Dataset: data (GitHub, GulagWinner01/Cacao_Classifier_Streamlit). Classes: danada, madura, verde.

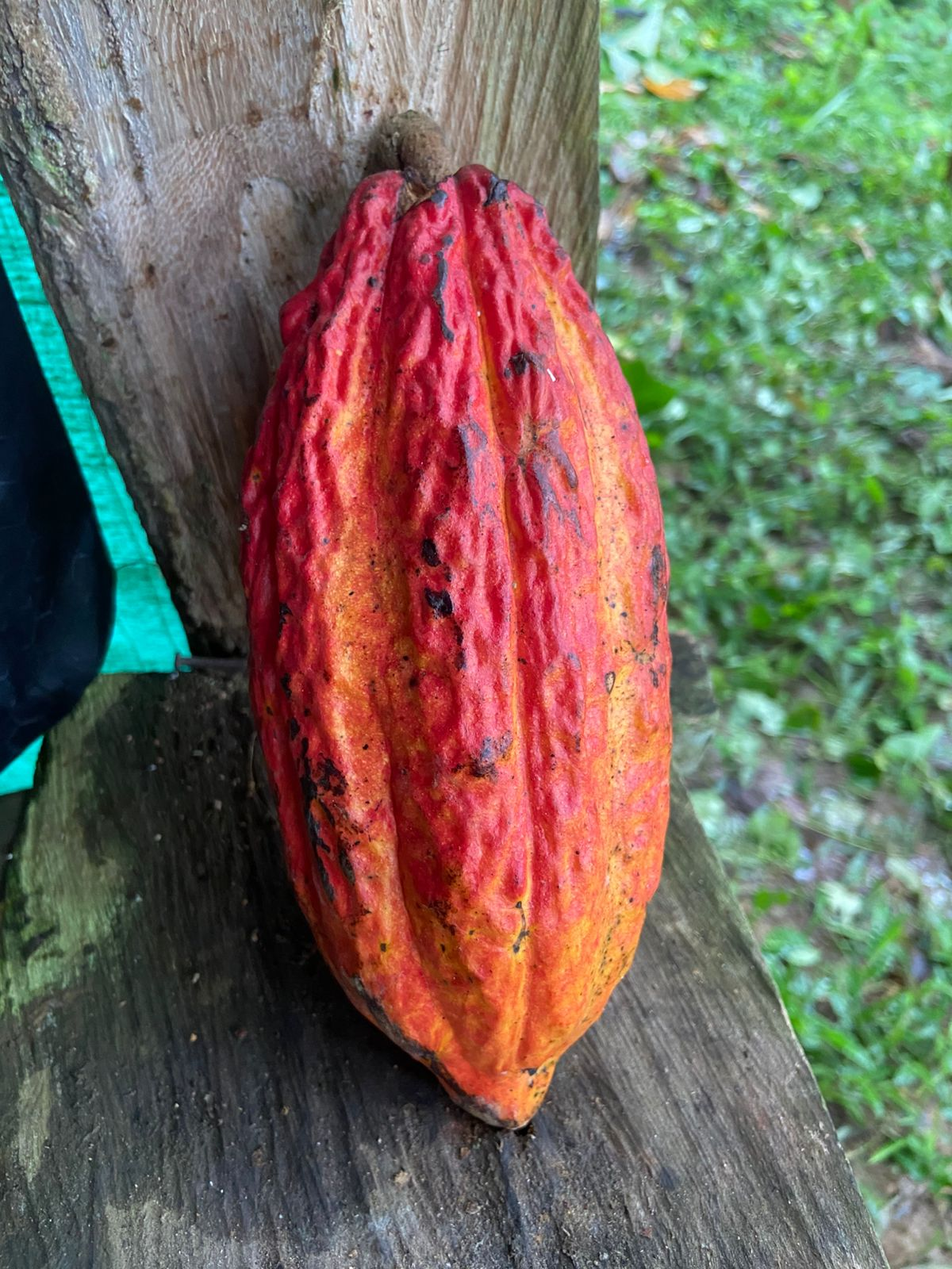
Label: madura

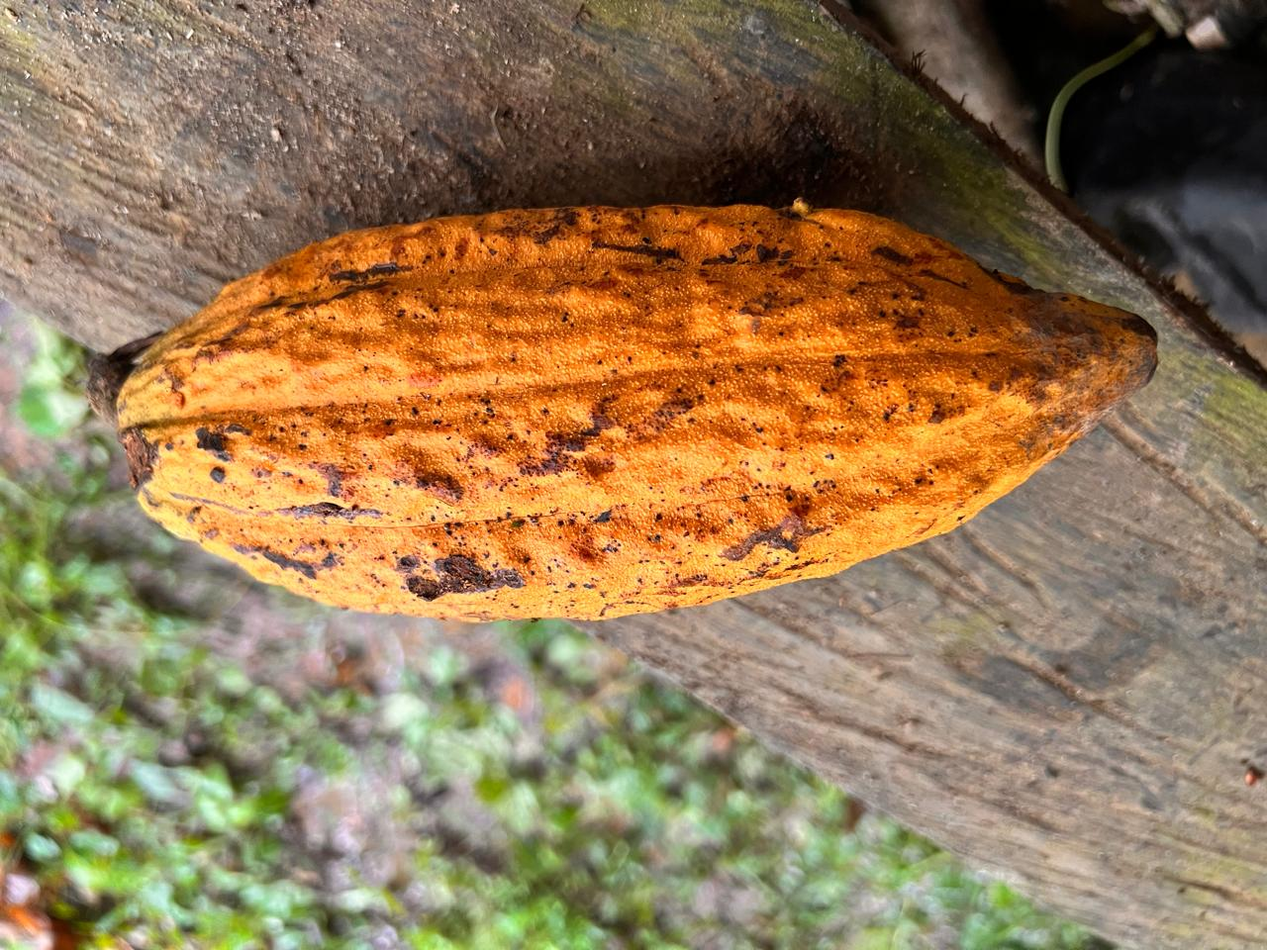
Label: madura

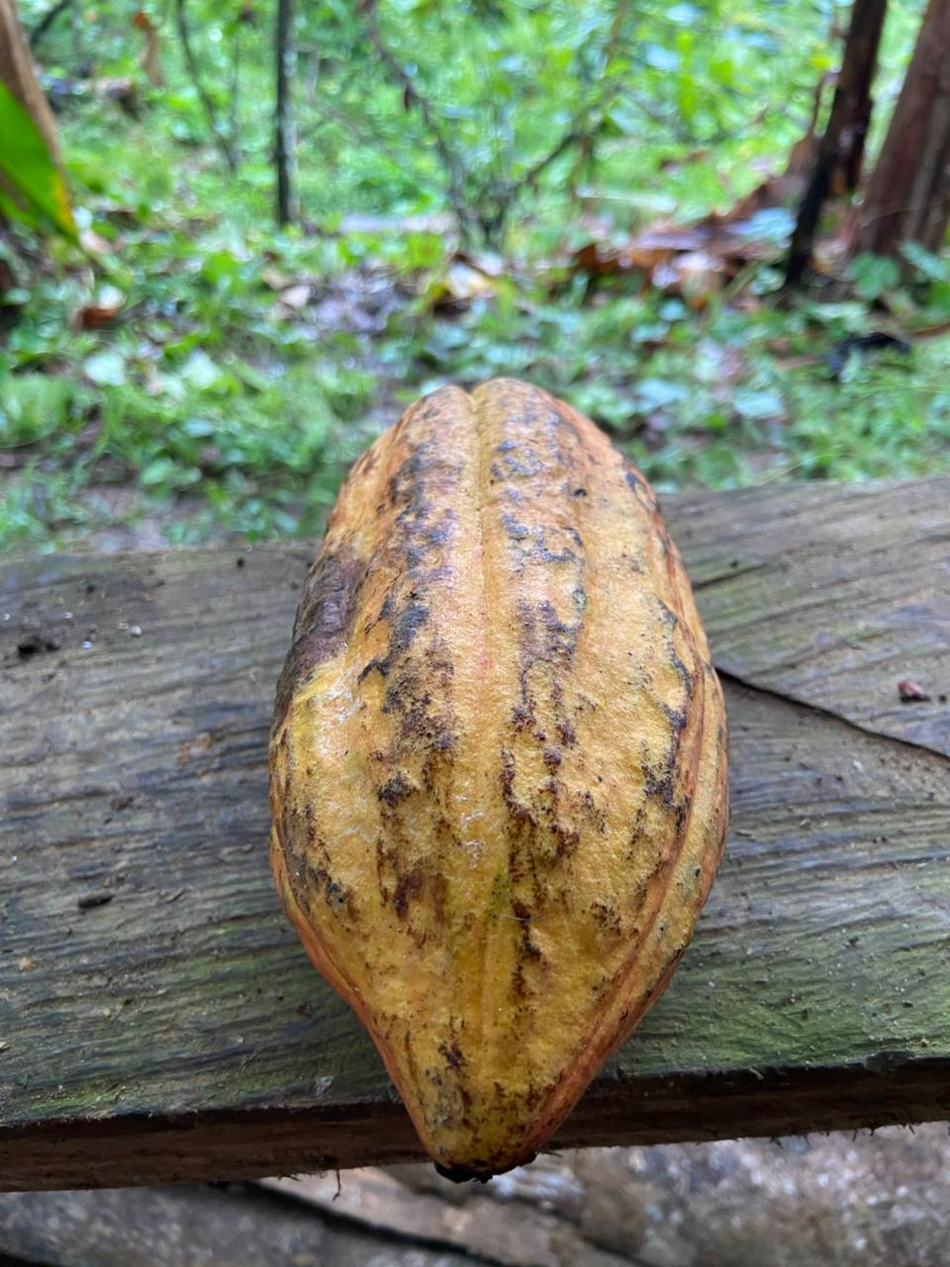
Label: madura

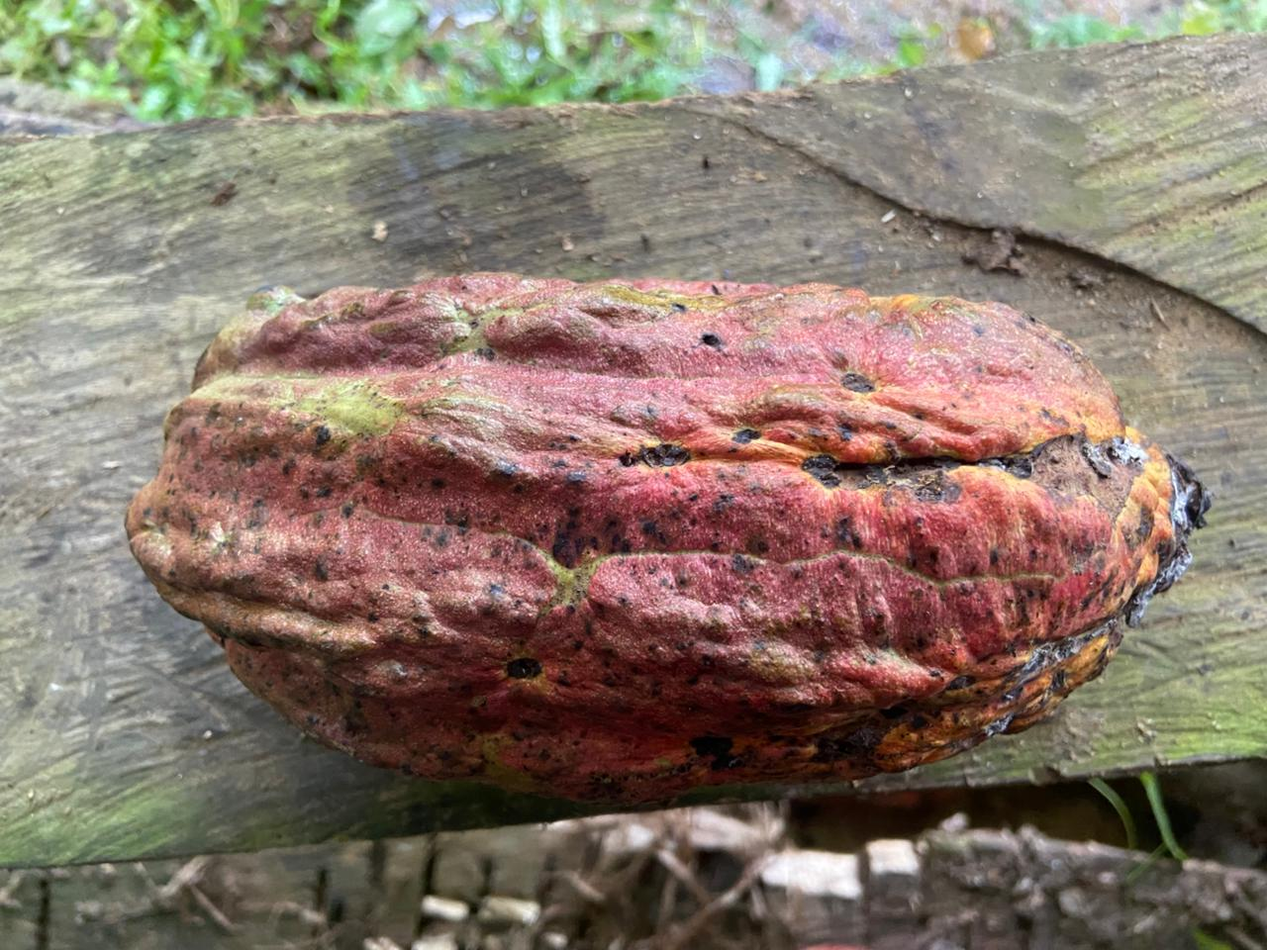
Label: danada

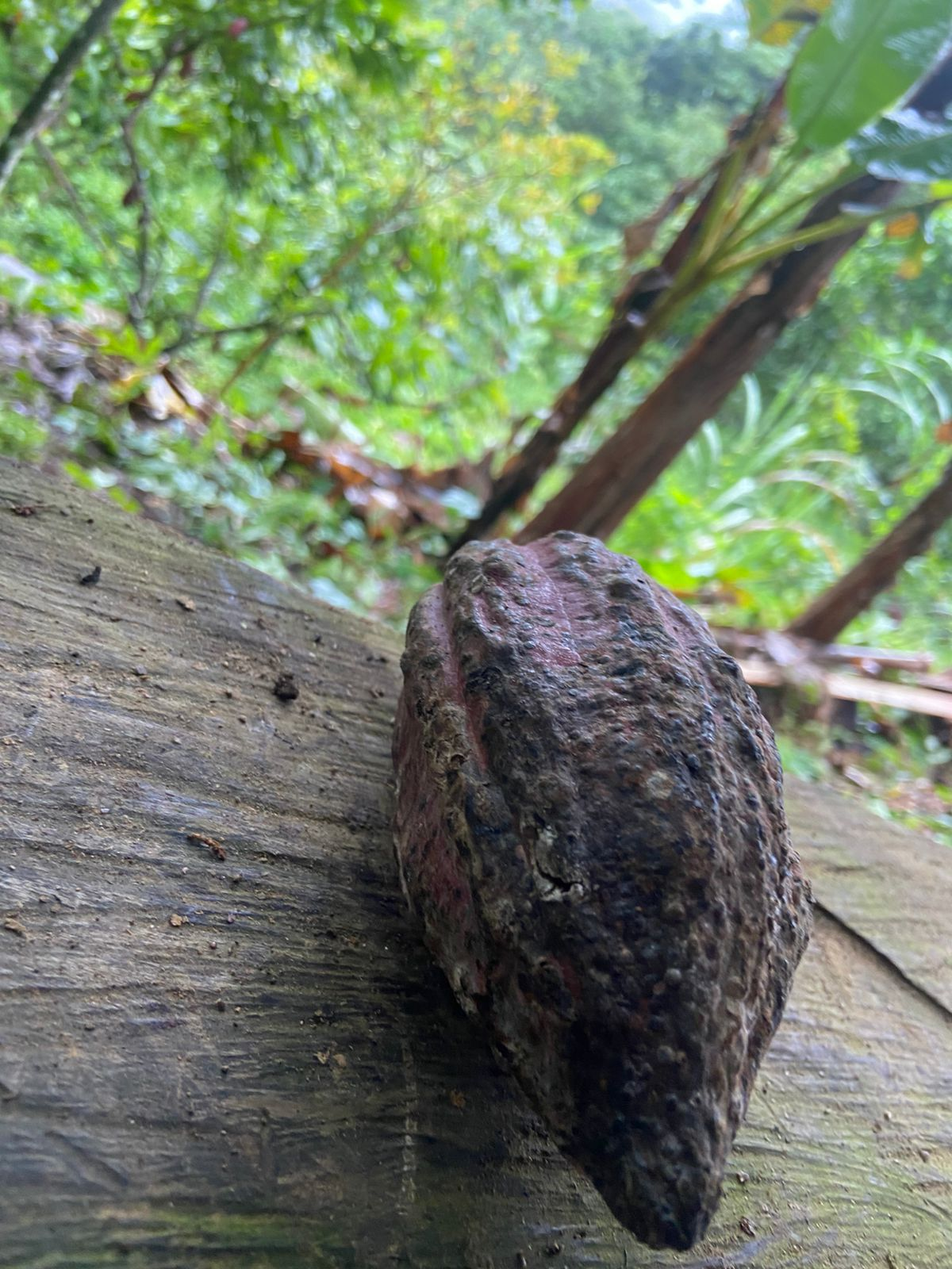
Label: danada

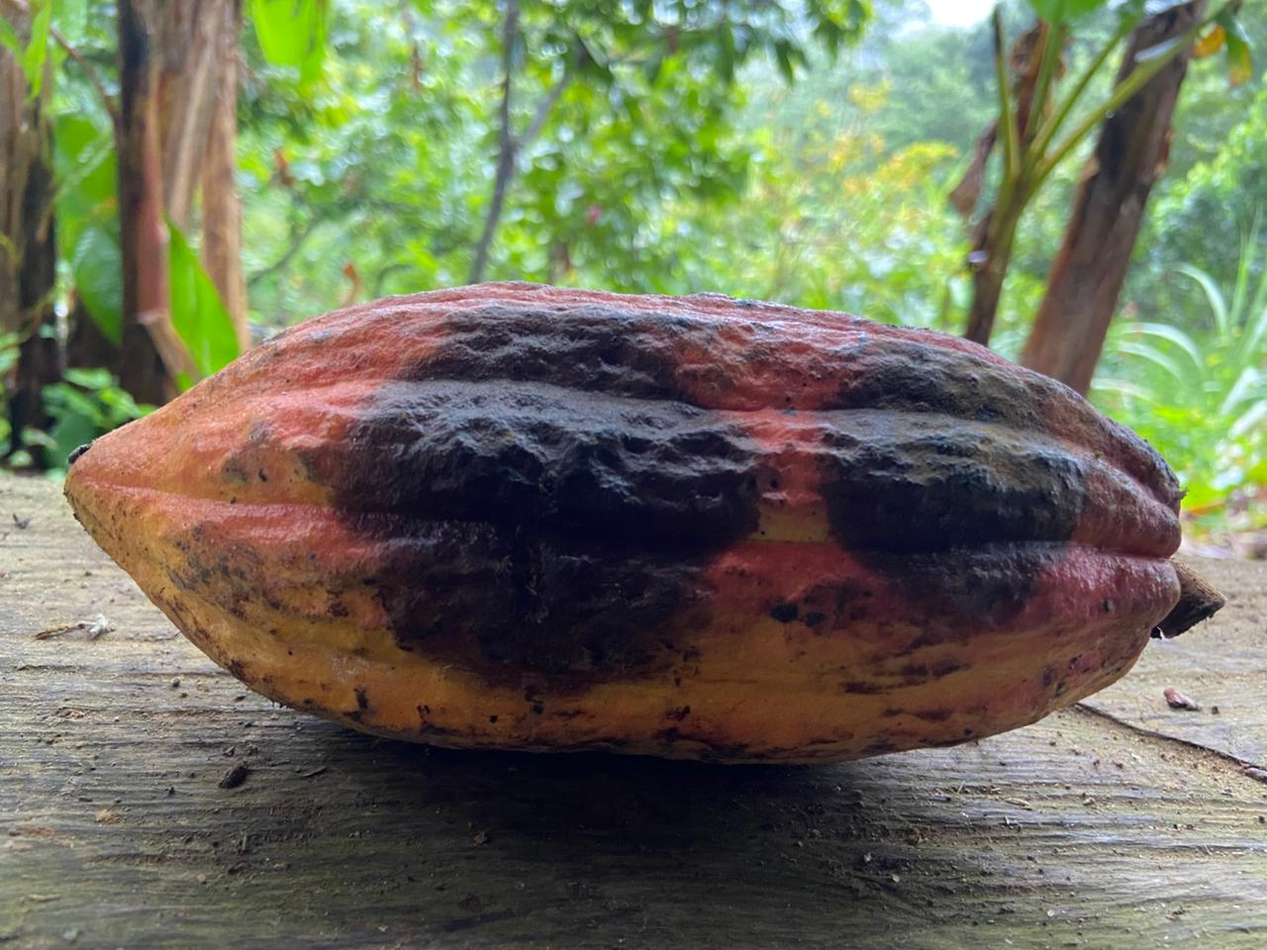
Label: danada
